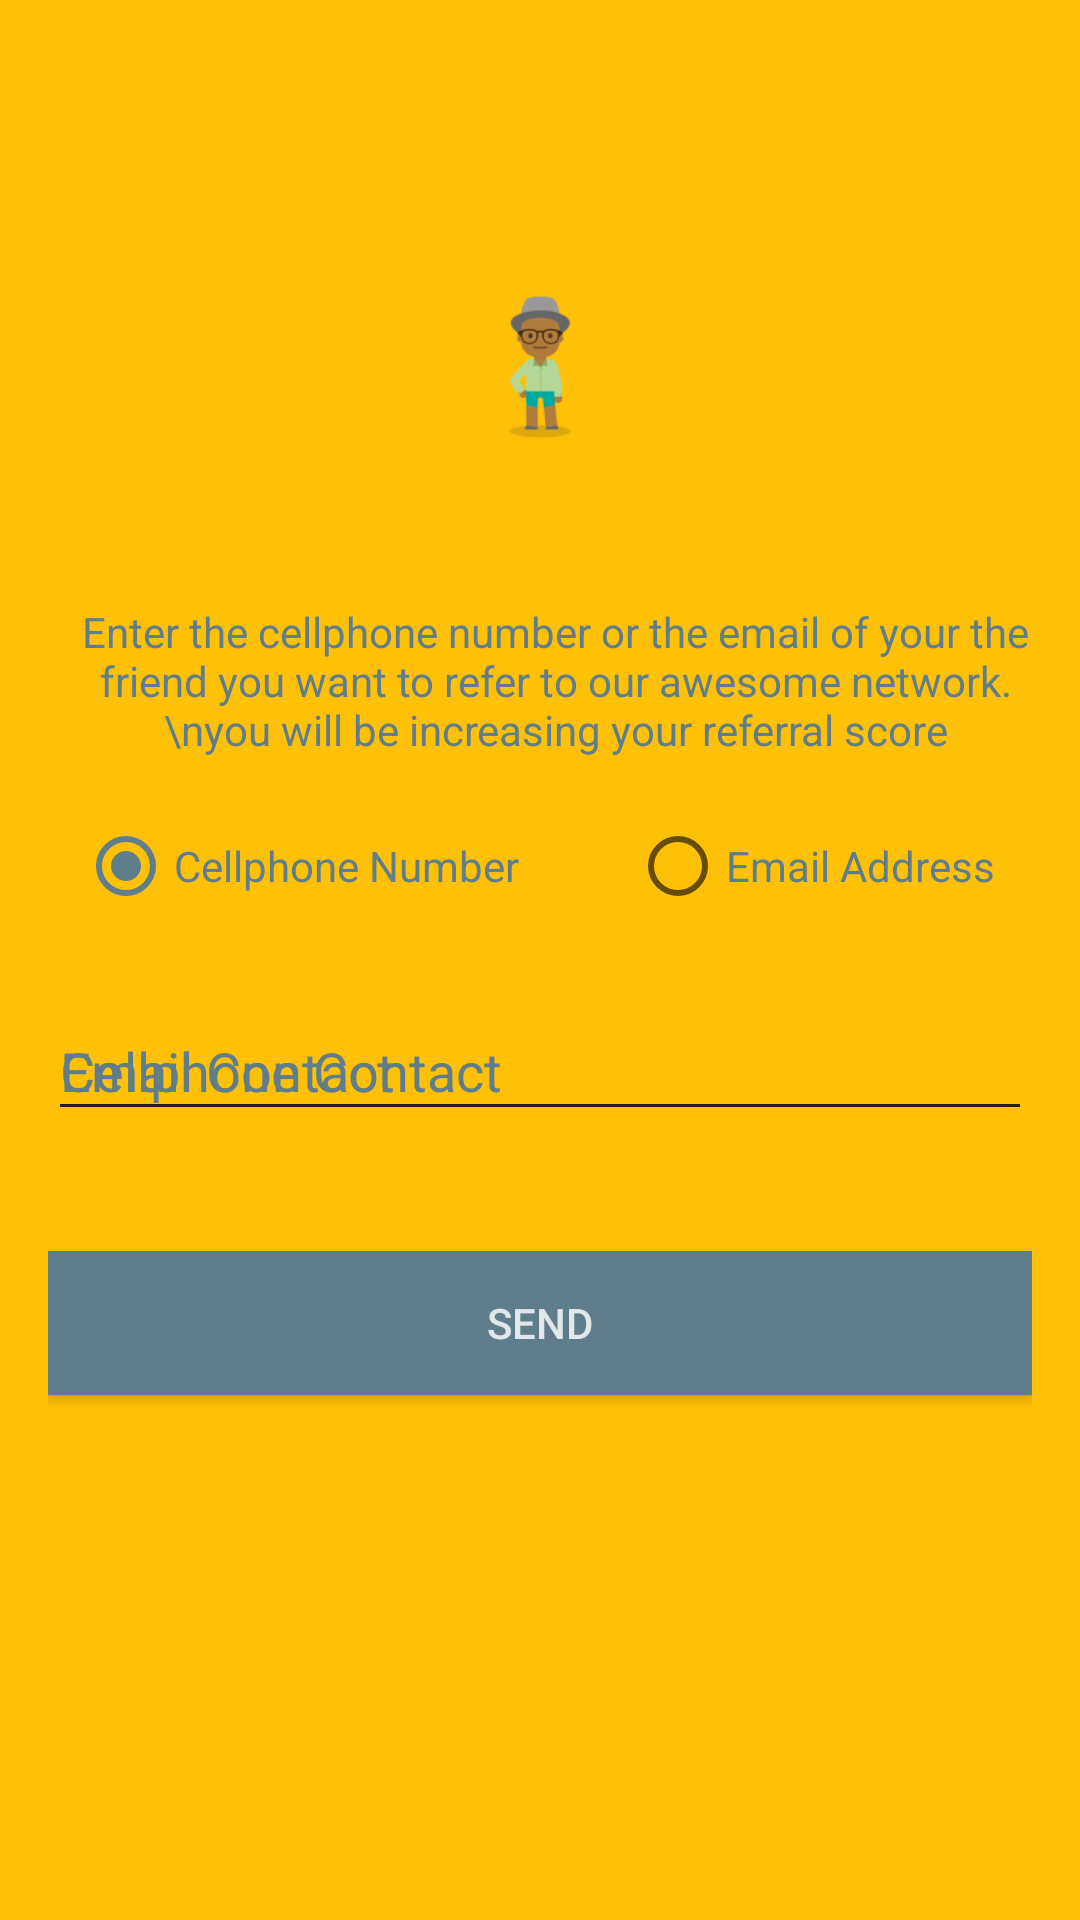

Write the Android layout XML for this screen, with the resource values it uses.
<!-- AndroidManifest.xml: application theme AppTheme -->
<!-- res/layout/content_send_referral.xml -->
<?xml version="1.0" encoding="utf-8"?>
<LinearLayout
    xmlns:android="http://schemas.android.com/apk/res/android"
    xmlns:app="http://schemas.android.com/apk/res-auto"
    xmlns:tools="http://schemas.android.com/tools"
    android:id="@+id/content_send_referral"
    android:orientation="vertical"
    android:layout_width="match_parent"
    android:layout_height="match_parent"
    android:paddingBottom="@dimen/activity_vertical_margin"
    android:paddingLeft="@dimen/activity_horizontal_margin"
    android:paddingRight="@dimen/activity_horizontal_margin"
    android:paddingTop="@dimen/activity_vertical_margin"
    app:layout_behavior="@string/appbar_scrolling_view_behavior"
    tools:context="ansteph.com.beecabfordrivers.referral.SendReferral"
    android:background="@color/colorPrimary"

    tools:showIn="@layout/activity_send_referral">


    <ImageView
        android:layout_width="60dp"
        android:layout_height="60dp"
        android:layout_gravity="center_horizontal"
        android:layout_marginBottom="25dp"
        android:layout_marginTop="75dp"
        android:src="@mipmap/ic_vusi" />
    <RelativeLayout
        android:layout_width="match_parent"
        android:layout_height="wrap_content"
        android:layout_marginTop="25dp"
        android:layout_marginLeft="10dp"
        android:layout_marginBottom="20dp"
        android:orientation="horizontal">
        <TextView
            android:layout_width="match_parent"
            android:layout_height="wrap_content"
            android:textAppearance="?android:attr/textAppearanceSmall"
            android:text="Enter the cellphone number or the email of your the friend you want to refer to our awesome network.
            \nyou will be increasing your referral score"
            android:clickable="true"
            android:gravity="center_horizontal"
            android:textColor="@color/colorAccent"
            android:id="@+id/txtForgotPwd"
            android:layout_alignParentLeft="true"
            android:layout_gravity="center|bottom"
            android:layout_alignParentEnd="true"/>



    </RelativeLayout>



    <RelativeLayout
        android:layout_width="match_parent"
        android:layout_height="wrap_content"
        android:layout_marginLeft="10dp"
        android:layout_marginBottom="20dp">

        <RadioGroup
            android:orientation="horizontal"
            android:layout_width="match_parent"
            android:layout_height="wrap_content">

            <RadioButton
                android:layout_width="wrap_content"
                android:layout_height="wrap_content"
                android:textColor="@color/colorAccent"
                android:checked="true"
                android:text="Cellphone Number"
                android:onClick="onRadBtnClicked"
                android:id="@+id/radioCellphone"/>

            <RadioButton
                android:layout_width="wrap_content"
                android:layout_height="wrap_content"
                android:textColor="@color/colorAccent"
                android:text="Email Address"
                android:id="@+id/radioEmail"
                android:layout_gravity="right"
                android:layout_alignParentTop="true"
                android:onClick="onRadBtnClicked"
                android:layout_toEndOf="@+id/radioContact"
                android:layout_marginStart="37dp"/>


        </RadioGroup>
    </RelativeLayout>

    <TextView
        android:layout_width="wrap_content"
        android:layout_height="wrap_content"
        android:text="wrong cell number/password"
        android:visibility="gone"
        android:textSize="12sp"
        android:layout_marginRight="40dp"
        android:textColor="@color/alert"
        android:id="@+id/txtAlertMsg"
        android:layout_gravity="left|bottom" />

    <RelativeLayout
        android:layout_width="match_parent"
        android:layout_height="wrap_content">

        <android.support.design.widget.TextInputLayout
            android:id="@+id/input_layout_cell"
            android:layout_width="match_parent"
            android:textColorHint="@color/colorAccent"
            android:layout_height="wrap_content">

            <EditText
                android:id="@+id/input_cell"
                android:layout_width="match_parent"
                android:layout_height="wrap_content"
                android:textColor="@color/colorAccent"
                android:textColorHint="@color/colorAccent"
                android:inputType="phone"
                android:hint="Cellphone Contact"
                />
        </android.support.design.widget.TextInputLayout>


        <android.support.design.widget.TextInputLayout
            android:id="@+id/input_layout_email"
            android:layout_width="match_parent"
            android:textColorHint="@color/colorAccent"
            android:layout_height="wrap_content">

            <EditText
                android:id="@+id/input_email"
                android:layout_width="match_parent"
                android:layout_height="wrap_content"
                android:textColor="@color/colorAccent"
                android:textColorHint="@color/colorAccent"
                android:inputType="textEmailAddress"
                android:hint="Email Contact"
                />
        </android.support.design.widget.TextInputLayout>



    </RelativeLayout>






    <Button android:id="@+id/btn_signup"
            android:layout_width="fill_parent"
            android:layout_height="wrap_content"
            android:text="@string/btn_send_forgotten"
            android:elevation="8dp"
            android:background="@color/colorAccent"
            android:onClick="SendReferral"
            android:layout_marginTop="40dp"
            android:textColor="@color/white"/>


</LinearLayout>
<!-- res/layout/activity_send_referral.xml (included above) -->
<?xml version="1.0" encoding="utf-8"?>
<android.support.design.widget.CoordinatorLayout
    xmlns:android="http://schemas.android.com/apk/res/android"
    xmlns:app="http://schemas.android.com/apk/res-auto"
    xmlns:tools="http://schemas.android.com/tools"
    android:layout_width="match_parent"
    android:layout_height="match_parent"
    android:fitsSystemWindows="true"
    tools:context="ansteph.com.beecabfordrivers.referral.SendReferral">

    <android.support.design.widget.AppBarLayout
        android:layout_width="match_parent"
        android:layout_height="wrap_content"
        android:theme="@style/AppTheme.AppBarOverlay">

        <android.support.v7.widget.Toolbar
            android:id="@+id/toolbar"
            android:layout_width="match_parent"
            android:layout_height="?attr/actionBarSize"
            android:background="?attr/colorPrimary"
            app:popupTheme="@style/AppTheme.PopupOverlay"/>

    </android.support.design.widget.AppBarLayout>

    <include layout="@layout/content_send_referral"/>



</android.support.design.widget.CoordinatorLayout>
<!-- resources referenced by this layout -->
<resources>
  <color name="alert">#D0FF0000</color>
  <color name="colorAccent">#607D8B</color>
  <color name="colorPrimary">#FFC107</color>
  <color name="white">#D0FFFFFF</color>
  <dimen name="activity_horizontal_margin">16dp</dimen>
  <dimen name="activity_vertical_margin">16dp</dimen>
  <!-- mipmap ic_vusi: png bitmap (mipmap-hdpi, 2094 bytes) -->
  <string name="btn_send_forgotten">Send</string>
  <style name="AppTheme.AppBarOverlay" parent="ThemeOverlay.AppCompat.Dark.ActionBar" />
  <style name="AppTheme.PopupOverlay" parent="ThemeOverlay.AppCompat.Light" />
  <style name="AppTheme" parent="Theme.AppCompat.Light.DarkActionBar">
          
          <item name="colorPrimary">@color/colorPrimary</item>
          <item name="colorPrimaryDark">@color/colorPrimaryDark</item>
          <item name="colorAccent">@color/colorAccent</item>
      </style>
  <color name="colorPrimaryDark">#FFA000</color>
</resources>
